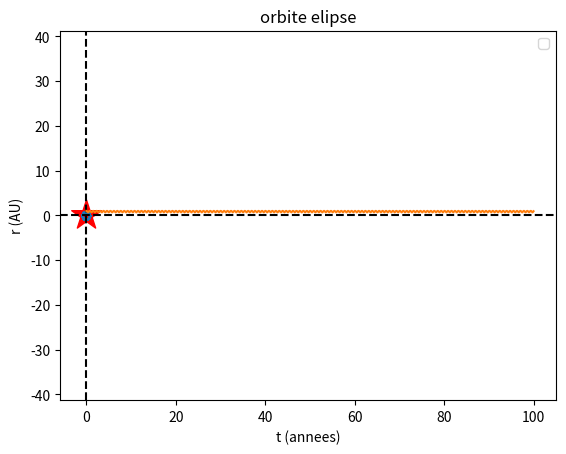

Write the Python code that produced this figure.
# -*- coding: utf-8 -*-
"""
Created on Fri Nov 24 17:09:25 2023

@author: teemo
"""

import numpy as np
import matplotlib.pyplot as plt
from scipy.integrate import solve_ivp



#cste gravitationnelle
G=4*np.pi**2 #en AU**3 Msol**-1 annee**-2

#mass de l'etoile 
M=1 #en masse solaire

#les termes de droites des EDO

def g(t,f):
    x, y, u, v = f
    r = np.sqrt(x**2 + y**2)
    dxdt = u
    dydt = v
    dudt = -G * M * x / (r**3)
    dvdt = -G * M * y / (r**3)
    return [dxdt, dydt, dudt, dvdt]


#param de l'inte
h=0.001 #annees
tmax=100 #annees

#initi du tbleau de temps
t=np.arange(0,tmax+h/2, h)

#condition initiale
R = 1.0 #rayon circulaire en AU
f0 = [0, -R, 0.9*np.sqrt(G * M / R), 0]


#resolution des ODEs
sol=solve_ivp(g,(t[0], t[-1]), f0, t_eval=t, first_step=h, max_step=h)
x = sol.y[0]  # position en x (AU)
y = sol.y[1]  # position en y (AU)
u = sol.y[2]  # vitesse en x
v = sol.y[3]  # vitesse en y

#graph de l'orbite
plt.plot(x,y)
plt.xlabel('x (AU)')
plt.ylabel('y (AU)')
plt.scatter(0, 0, color='red', marker='*', s=500)
plt.axhline(0, color='black', linestyle='--')
plt.axvline(0, color='black', linestyle='--')
plt.axis('equal')
plt.title('orbite elipse')
plt.savefig('lab8orbiteelipse.png')
plt.show()

#graph du rayon
r=  np.sqrt(x**2 + y**2)
plt.plot(t, r)
plt.xlabel('t (annees)')
plt.ylabel('r (AU)')
plt.legend()
plt.savefig('lab8rayonft.png')
plt.show()